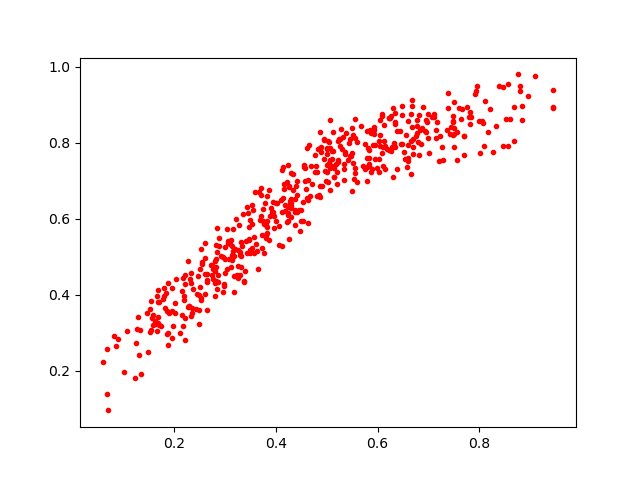

The file beside this chart, header and first rows:
0.5518475, 0.81945074
0.2292, 0.3716
0.0591, 0.2233
0.3539, 0.6353
0.7842, 0.8678
0.484, 0.6623
0.6049, 0.8583
0.5112, 0.7383
0.3482, 0.5177
0.4278, 0.6317
0.8208, 0.8898
0.5801, 0.7849
0.5057, 0.7344
0.8464, 0.7908
0.4946, 0.8057
0.3812, 0.5485
0.4299, 0.6032
0.8006, 0.7735
0.5593, 0.6969
0.06762, 0.258
0.545, 0.7647
0.7387, 0.8922
0.464, 0.7026
0.6776, 0.8607
0.7432, 0.824
0.1664, 0.3054
0.5071, 0.7546
0.6113, 0.7382
0.2968, 0.4989
0.623, 0.8636
0.5305, 0.7823
0.157, 0.34
0.123, 0.1802
0.7479, 0.8541
0.5989, 0.7323
0.7789, 0.868
0.4679, 0.6584
0.592, 0.8342
0.5849, 0.8341
0.3834, 0.5784
0.4063, 0.5817
0.7823, 0.8802
0.449, 0.5932
0.1674, 0.4125
0.4893, 0.7875
0.8846, 0.8957
0.6473, 0.7959
0.5487, 0.7722
0.5679, 0.8442
0.5132, 0.829
0.4447, 0.6222
0.1955, 0.3581
0.7232, 0.8168
0.287, 0.4529
0.2758, 0.4689
0.4112, 0.5294
0.3699, 0.6068
0.6106, 0.7876
0.659, 0.7925
0.6309, 0.8915
0.1859, 0.2954
... 459 more rows
